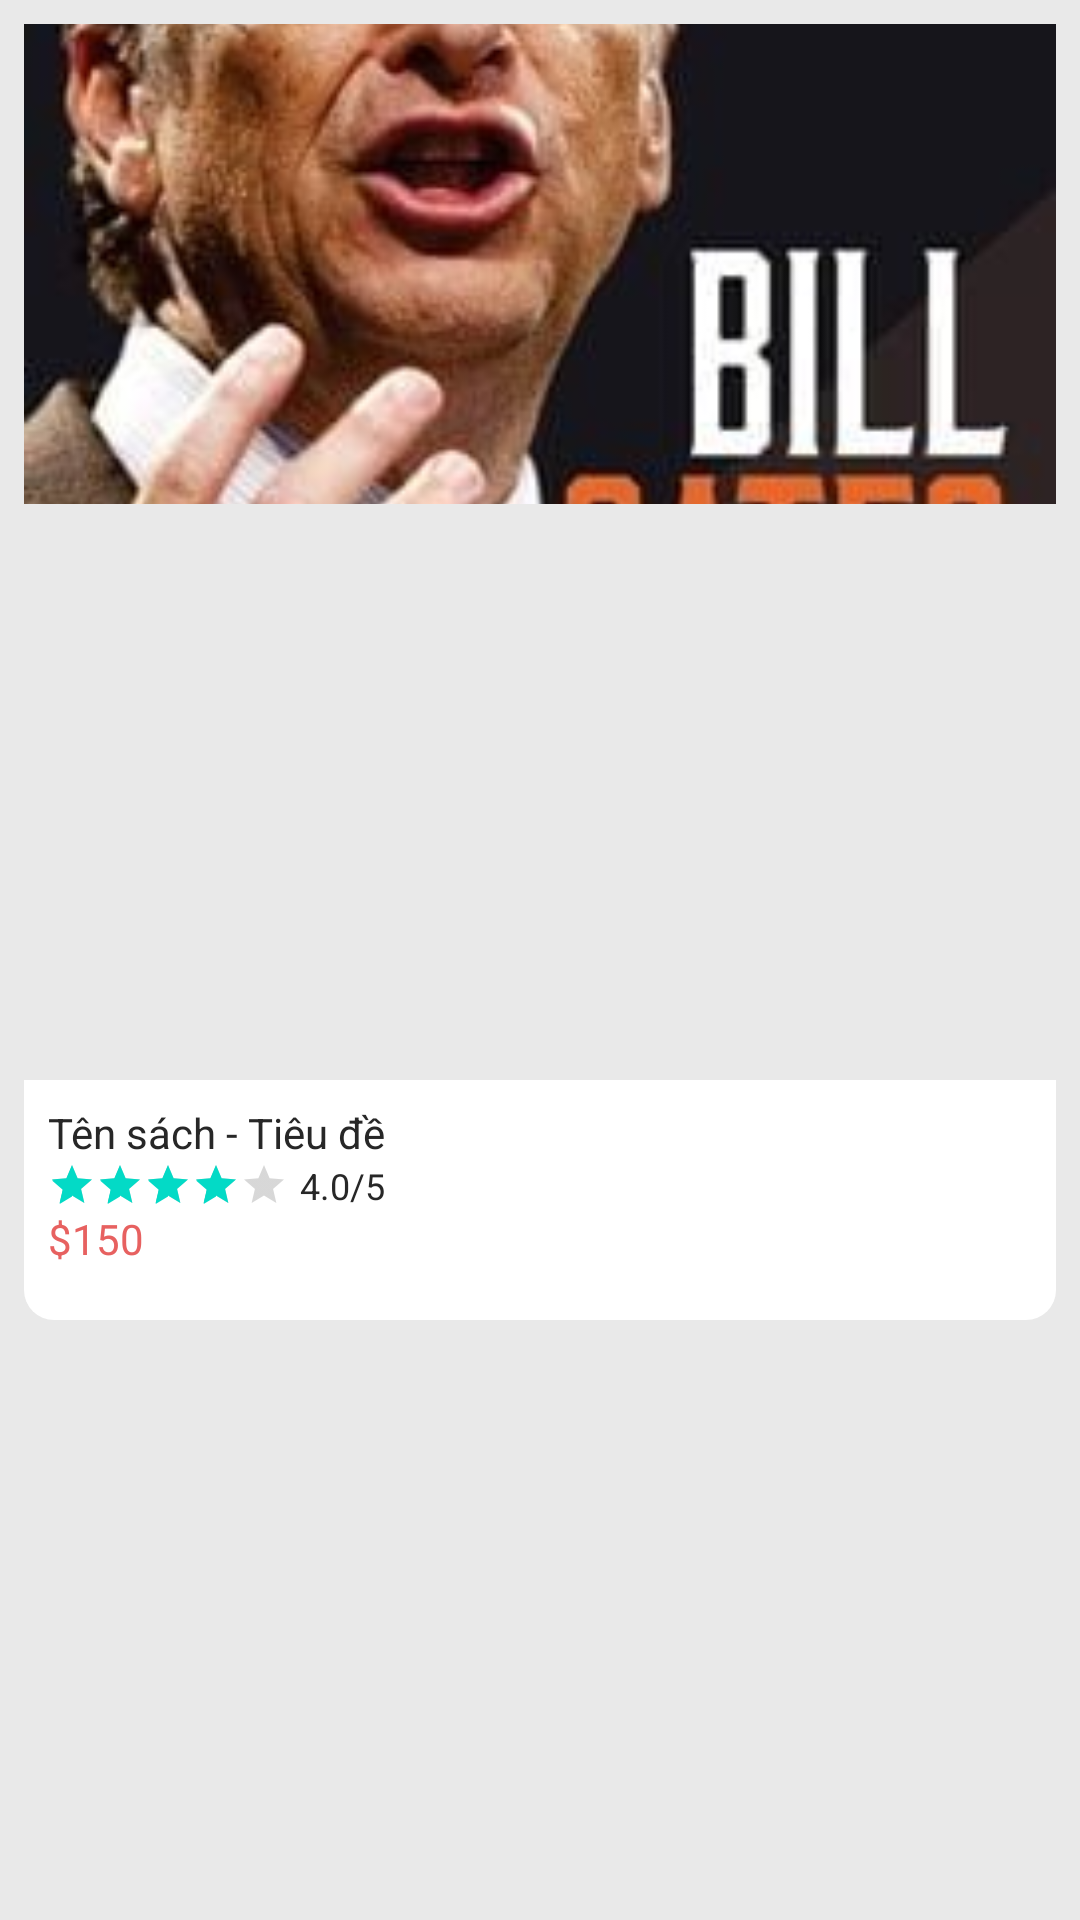

Here is an Android app screen rendered from its layout file. Give the layout XML and the strings, colors and styles it references.
<!-- AndroidManifest.xml: application theme Theme.AppBanSach -->
<!-- res/layout/viewholder_pop_list.xml -->
<?xml version="1.0" encoding="utf-8"?>
<androidx.constraintlayout.widget.ConstraintLayout xmlns:android="http://schemas.android.com/apk/res/android"
    xmlns:app="http://schemas.android.com/apk/res-auto"
    android:layout_width="180dp"
    android:layout_height="250dp"
    android:layout_margin="5dp"
    android:background="@drawable/grey_background"
    android:padding="8dp"
    android:elevation="4dp">

    
    <ImageView
        android:id="@+id/imgBook"
        android:layout_width="0dp"
        android:layout_height="160dp"
        android:scaleType="centerCrop"
        app:layout_constraintEnd_toEndOf="parent"
        app:layout_constraintStart_toStartOf="parent"
        app:layout_constraintTop_toTopOf="parent"
        app:layout_constraintWidth_percent="1.0"
        app:srcCompat="@drawable/sach_trinh_tham" />

    
    <View
        android:id="@+id/view"
        android:layout_width="0dp"
        android:layout_height="80dp"
        android:background="@drawable/white_background_pop2"
        app:layout_constraintBottom_toBottomOf="parent"
        app:layout_constraintEnd_toEndOf="parent"
        app:layout_constraintStart_toStartOf="parent"
        app:layout_constraintTop_toBottomOf="@id/imgBook" />

    
    <TextView
        android:id="@+id/titleBook"
        android:layout_width="0dp"
        android:layout_height="wrap_content"
        android:layout_margin="8dp"
        android:text="Tên sách - Tiêu đề"
        android:textSize="14sp"
        android:textColor="@color/black"
        android:ellipsize="end"
        android:maxLines="1"
        app:layout_constraintStart_toStartOf="@id/view"
        app:layout_constraintTop_toTopOf="@id/view"
        app:layout_constraintEnd_toEndOf="@id/view" />

    
    <LinearLayout
        android:id="@+id/ratingSection"
        android:layout_width="0dp"
        android:layout_height="wrap_content"
        android:orientation="horizontal"
        app:layout_constraintStart_toStartOf="@id/titleBook"
        app:layout_constraintTop_toBottomOf="@id/titleBook"
        app:layout_constraintEnd_toEndOf="@id/titleBook">

        
        <RatingBar
            android:id="@+id/ratingBarStart"
            android:layout_width="wrap_content"
            android:layout_height="wrap_content"
            android:numStars="5"
            android:stepSize="0.5"
            android:rating="4.0"
            android:layout_marginEnd="4dp"
            style="@style/Widget.AppCompat.RatingBar.Small" />

        
        <TextView
            android:id="@+id/txtStart"
            android:layout_width="wrap_content"
            android:layout_height="wrap_content"
            android:text="4.0/5"
            android:textSize="12sp"
            android:textColor="@color/black" />
    </LinearLayout>

    
    <LinearLayout
        android:id="@+id/priceSection"
        android:layout_width="0dp"
        android:layout_height="wrap_content"
        android:orientation="horizontal"
        app:layout_constraintStart_toStartOf="@id/ratingSection"
        app:layout_constraintTop_toBottomOf="@id/ratingSection"
        app:layout_constraintEnd_toEndOf="@id/ratingSection">

        
        <TextView
            android:id="@+id/txtPrice"
            android:layout_width="wrap_content"
            android:layout_height="wrap_content"
            android:text="$150"
            android:textSize="14sp"
            android:textColor="@color/red"
            android:layout_marginEnd="8dp"
            android:layout_marginBottom="2dp" />

        <TextView
            android:id="@+id/txtDiscount"
            android:layout_width="wrap_content"
            android:layout_height="wrap_content"
            android:text="$123"
            android:visibility="gone"
            android:textSize="14sp"
            android:textStyle="bold"
            android:textColor="@color/red" />
    </LinearLayout>
</androidx.constraintlayout.widget.ConstraintLayout>
<!-- resources referenced by this layout -->
<resources>
  <color name="black">#272727</color>
  <color name="red">#E76160</color>
  <!-- drawable grey_background (drawable) -->
  <?xml version="1.0" encoding="utf-8"?>
  <selector xmlns:android="http://schemas.android.com/apk/res/android">
  <item>
      <shape android:shape="rectangle">
      <solid android:color="#E9E9E9"/>
          />
      </shape>
  </item>
  </selector>
  <!-- drawable sach_trinh_tham: jpg bitmap (drawable, 25086 bytes) -->
  <!-- drawable white_background_pop2 (drawable) -->
  <?xml version="1.0" encoding="utf-8"?>
  <selector xmlns:android="http://schemas.android.com/apk/res/android">
  <item>
      <shape android:shape="rectangle">
      <corners android:bottomRightRadius="10dp" android:bottomLeftRadius="10dp"/>
      <solid android:color="@color/white"/>
  
  
  
  
      </shape>
  
  
  
  </item>
  </selector>
  <style name="Theme.AppBanSach" parent="Base.Theme.AppBanSach" />
  <color name="white">#FFFFFFFF</color>
  <style name="Base.Theme.AppBanSach" parent="Theme.MaterialComponents.DayNight.NoActionBar">
  
      </style>
</resources>
